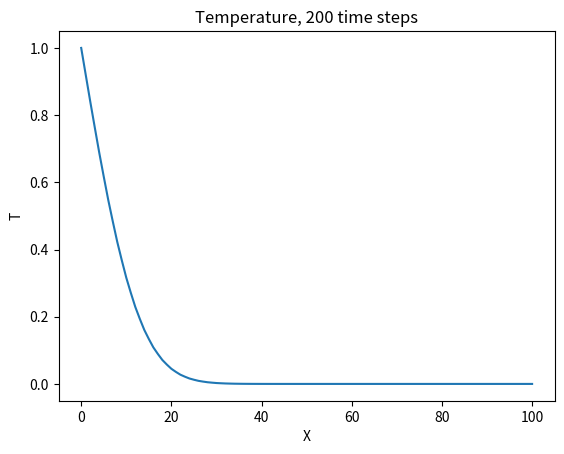
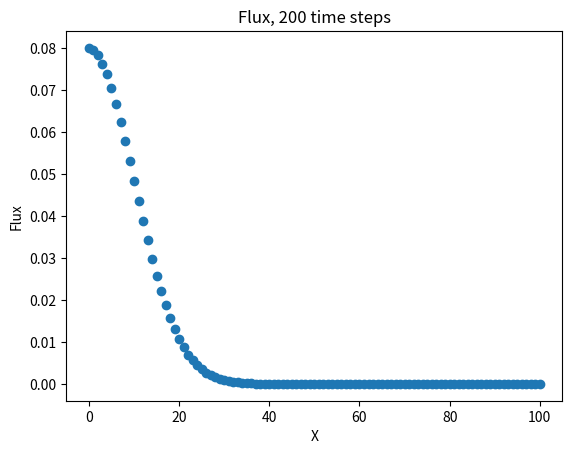

The script that saved these images, in order:
# Chapter 5: Diffusion
# 1-D diffusion equation with D1Q2

import numpy as np
import matplotlib.pyplot as plt

m = 101              # number of grid points
dx = 1.0             # spatial step
rho = np.zeros(m)    # nondimensionalized temperature (all zeros at initial time)
f1 = np.zeros(m)     # right distribution function
f2 = np.zeros(m)     # left distribution function
flux = np.zeros(m)
x = np.zeros(m)      # grid points

# Create x grid
for i in range(m - 1):
    x[i + 1] = x[i] + dx

alpha = 0.25  # diffusivity
omega = 1 / (alpha + 0.5)
twall = 1.0  # (nondimensionalized) temperature of hot wall
nstep = 200

# Initialize f distribution
for i in range(m):
    f1[i] = 0.5 * rho[i]
    f2[i] = 0.5 * rho[i]

# Main simulation loop
for _ in range(nstep):
    # Collision
    feq = 0.5 * rho
    f1 = (1 - omega) * f1 + omega * feq
    f2 = (1 - omega) * f2 + omega * feq

    # Streaming
    f1 = np.roll(f1, 1)
    f2 = np.roll(f2, -1)

    # Boundary conditions
    f1[0] = twall - f2[0]
    f2[m - 1] = f2[m - 2]

    rho = f1 + f2

# Flux
flux = omega * (f1 - f2)

# Plots
plt.figure(1)
plt.plot(x, rho)
plt.title('Temperature, 200 time steps')
plt.xlabel('X')
plt.ylabel('T')

plt.figure(2)
plt.plot(x, flux, 'o')
plt.title('Flux, 200 time steps')
plt.xlabel('X')
plt.ylabel('Flux')

plt.show()